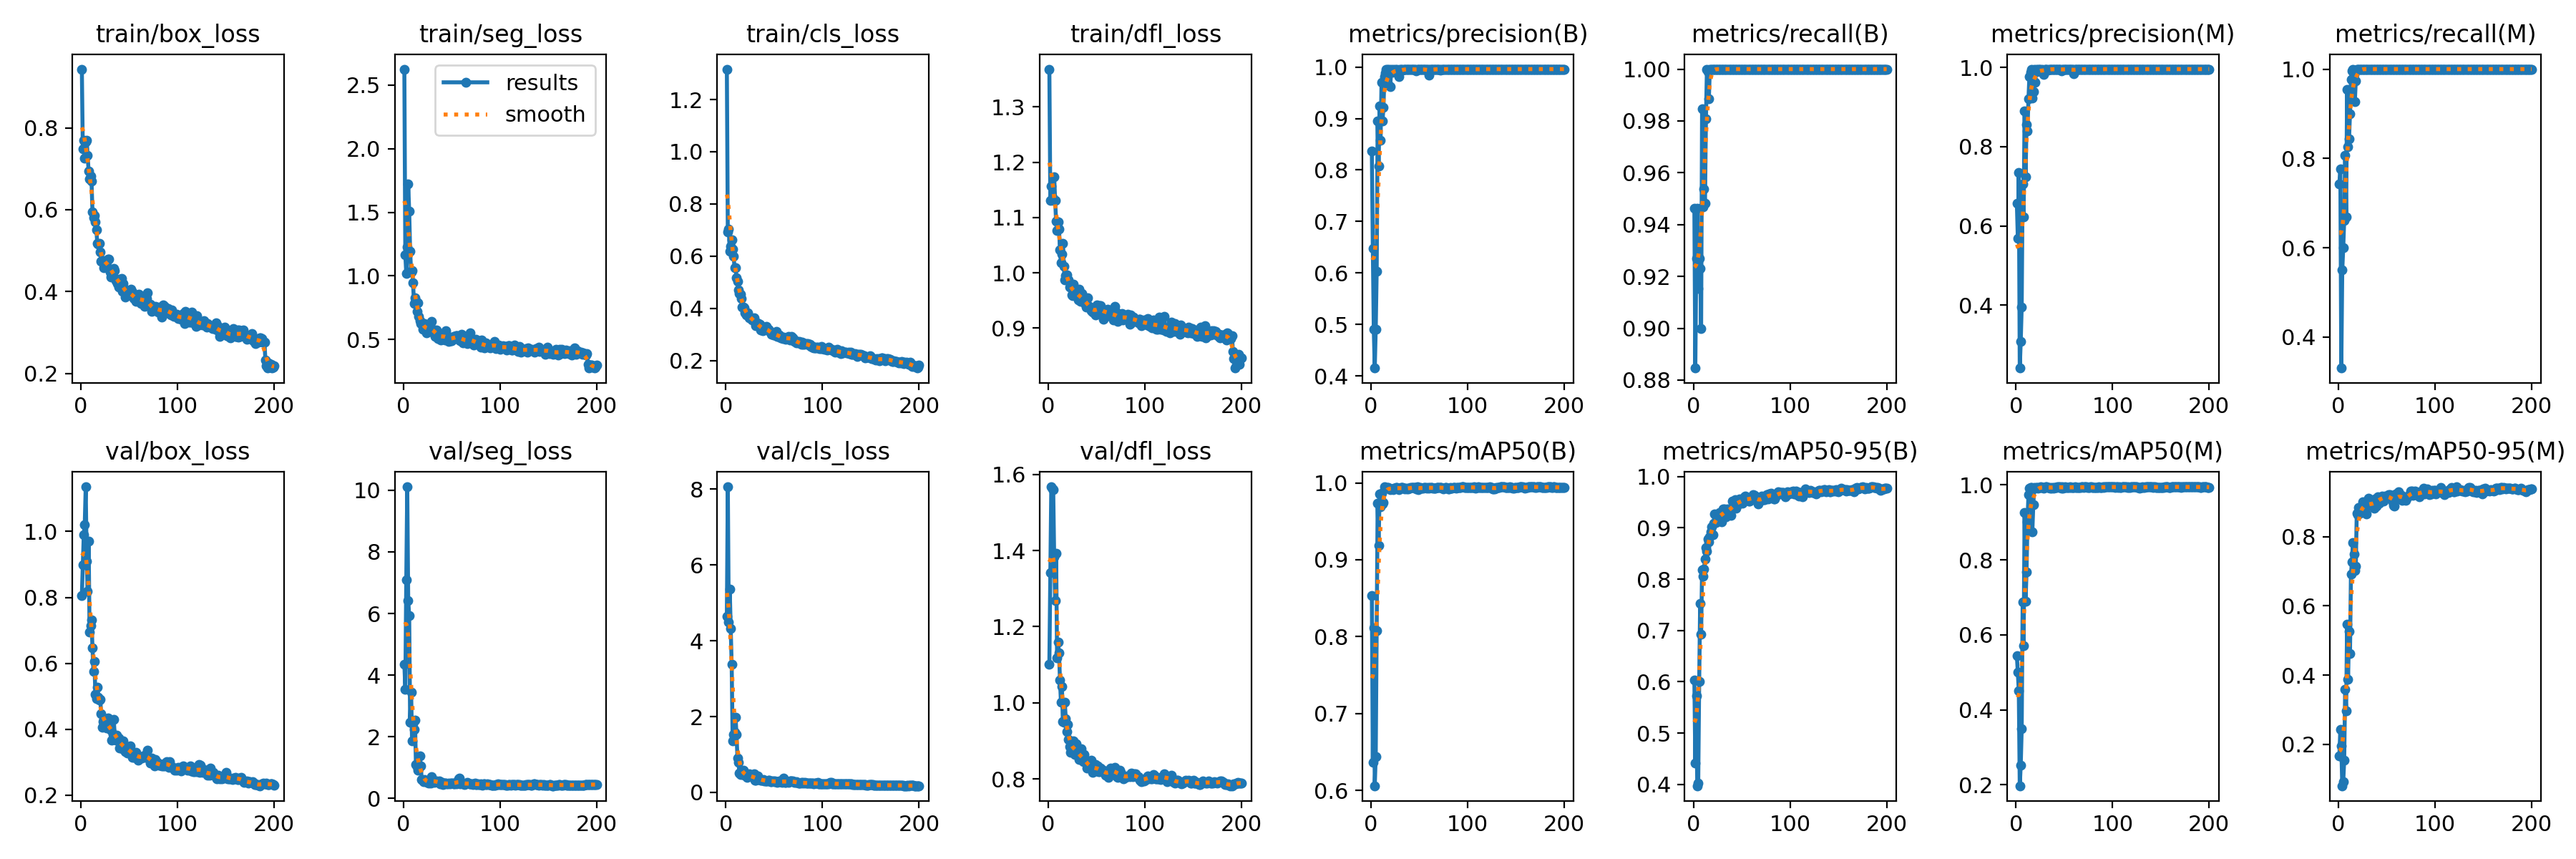

Data behind this chart, as committed beside it:
epoch, time, train/box_loss, train/seg_loss, train/cls_loss, train/dfl_loss, metrics/precision(B), metrics/recall(B), metrics/mAP50(B), metrics/mAP50-95(B), metrics/precision(M), metrics/recall(M), metrics/mAP50(M), metrics/mAP50-95(M), val/box_loss, val/seg_loss, val/cls_loss, val/dfl_loss, lr/pg0, lr/pg1, lr/pg2
1, 23.73, 0.9434, 2.625, 1.316, 1.368, 0.8367, 0.9462, 0.8533, 0.603, 0.6565, 0.7423, 0.5438, 0.1668, 0.8057, 4.351, 4.638, 1.102, 0.0004, 0.0004, 0.0004
2, 36.86, 0.7494, 1.167, 0.6923, 1.131, 0.6479, 0.8846, 0.6363, 0.441, 0.569, 0.7769, 0.4995, 0.2434, 0.898, 3.542, 8.06, 1.343, 0.0008159, 0.0008159, 0.0008159
3, 47.86, 0.7703, 1.018, 0.704, 1.157, 0.4901, 0.9269, 0.8118, 0.5733, 0.735, 0.3308, 0.4508, 0.1944, 0.99, 7.103, 4.488, 1.568, 0.001228, 0.001228, 0.001228
4, 59.03, 0.7253, 1.227, 0.6192, 1.136, 0.4152, 0.9462, 0.6062, 0.3972, 0.2413, 0.55, 0.1973, 0.08018, 1.021, 10.11, 5.352, 1.562, 0.001635, 0.001635, 0.001635
5, 71.5, 0.7661, 1.722, 0.6383, 1.131, 0.4898, 0.9154, 0.6444, 0.4023, 0.3082, 0.6, 0.2519, 0.09259, 1.136, 6.426, 4.318, 1.559, 0.00196, 0.00196, 0.00196
6, 81.3, 0.7699, 1.51, 0.6622, 1.174, 0.6038, 0.9269, 0.8083, 0.6012, 0.3958, 0.6615, 0.3489, 0.1541, 0.9104, 5.933, 3.376, 1.382, 0.00195, 0.00195, 0.00195
7, 93.81, 0.7334, 1.195, 0.6281, 1.131, 0.8948, 0.9231, 0.9733, 0.7527, 0.7066, 0.8077, 0.6882, 0.3591, 0.8182, 2.475, 1.357, 1.268, 0.001941, 0.001941, 0.001941
8, 105, 0.6949, 1.031, 0.5985, 1.093, 0.8072, 0.9, 0.9185, 0.6922, 0.6235, 0.6692, 0.5714, 0.2965, 0.9701, 3.439, 1.524, 1.393, 0.001931, 0.001931, 0.001931
9, 116.1, 0.6756, 1.041, 0.5553, 1.076, 0.9249, 0.9846, 0.9857, 0.8187, 0.8911, 0.9538, 0.9256, 0.5469, 0.6951, 1.856, 1.577, 1.118, 0.001921, 0.001921, 0.001921
10, 128.9, 0.6818, 0.9439, 0.5544, 1.092, 0.8572, 0.9467, 0.9687, 0.8061, 0.7241, 0.8269, 0.6898, 0.3872, 0.7146, 2.419, 1.978, 1.16, 0.001911, 0.001911, 0.001911
11, 138.7, 0.6704, 0.7837, 0.5185, 1.079, 0.9697, 0.9538, 0.987, 0.8197, 0.8556, 0.8434, 0.7675, 0.5273, 0.7308, 2.234, 1.525, 1.13, 0.001901, 0.001901, 0.001901
12, 150.9, 0.595, 0.8302, 0.5034, 1.042, 0.8948, 0.9482, 0.9721, 0.8389, 0.8402, 0.9, 0.9015, 0.462, 0.6476, 2.534, 0.9, 1.06, 0.001891, 0.001891, 0.001891
13, 162, 0.5806, 0.8066, 0.4713, 1.018, 0.9214, 0.9808, 0.9741, 0.8609, 0.9208, 0.9769, 0.9733, 0.6923, 0.5757, 1.102, 0.8001, 1.002, 0.001881, 0.001881, 0.001881
14, 173.1, 0.5859, 0.7193, 0.4566, 1.034, 0.9817, 1, 0.9944, 0.8544, 0.9779, 0.9961, 0.9919, 0.7264, 0.6054, 1.041, 0.5107, 1.043, 0.001871, 0.001871, 0.001871
15, 185.9, 0.5699, 0.7875, 0.4556, 1.053, 0.9886, 0.9991, 0.9928, 0.8787, 0.9886, 0.9991, 0.9928, 0.7824, 0.5065, 0.9222, 0.4643, 0.9505, 0.001861, 0.001861, 0.001861
16, 196.7, 0.5517, 0.6826, 0.4368, 1.011, 0.9947, 0.9885, 0.9926, 0.8725, 0.9947, 0.9885, 0.9926, 0.7506, 0.492, 0.9744, 0.5041, 0.9489, 0.001852, 0.001852, 0.001852
17, 208.5, 0.5173, 0.6474, 0.4051, 0.9878, 0.9955, 1, 0.9943, 0.8828, 0.9227, 0.9269, 0.8742, 0.7031, 0.5283, 1.382, 0.5201, 1.001, 0.001842, 0.001842, 0.001842
18, 220.5, 0.5167, 0.6266, 0.4038, 0.9956, 0.9654, 1, 0.9941, 0.8918, 0.9394, 0.9731, 0.9469, 0.7151, 0.4979, 1.05, 0.5817, 0.9578, 0.001832, 0.001832, 0.001832
19, 230.9, 0.5177, 0.6281, 0.4021, 0.9968, 0.9956, 1, 0.9933, 0.9026, 0.9956, 1, 0.9933, 0.8686, 0.4884, 0.6089, 0.4541, 0.924, 0.001822, 0.001822, 0.001822
20, 243.4, 0.497, 0.5829, 0.3825, 0.9878, 0.9617, 1, 0.9913, 0.8872, 0.9617, 1, 0.9913, 0.8634, 0.4909, 0.5773, 0.4859, 0.9437, 0.001812, 0.001812, 0.001812
21, 254.2, 0.4739, 0.6008, 0.3747, 0.987, 0.9949, 1, 0.9921, 0.909, 0.9949, 1, 0.9921, 0.8835, 0.4472, 0.5421, 0.4793, 0.9041, 0.001802, 0.001802, 0.001802
22, 266.9, 0.4751, 0.6265, 0.378, 0.9741, 0.9893, 1, 0.9922, 0.9276, 0.9893, 1, 0.9922, 0.8684, 0.4055, 0.6103, 0.4041, 0.8842, 0.001792, 0.001792, 0.001792
23, 279.4, 0.4764, 0.5782, 0.3817, 0.9743, 0.9953, 1, 0.9914, 0.9106, 0.9953, 1, 0.9914, 0.879, 0.4232, 0.5625, 0.4102, 0.8693, 0.001782, 0.001782, 0.001782
24, 290.5, 0.4589, 0.5512, 0.3636, 0.9596, 0.9944, 1, 0.9934, 0.9251, 0.9944, 1, 0.9934, 0.8786, 0.4305, 0.5478, 0.4868, 0.8715, 0.001772, 0.001772, 0.001772
25, 301.9, 0.4687, 0.5999, 0.363, 0.959, 0.9955, 1, 0.9935, 0.9214, 0.9955, 1, 0.9935, 0.9006, 0.4103, 0.5118, 0.4439, 0.8804, 0.001762, 0.001762, 0.001762
26, 314.5, 0.4744, 0.5921, 0.3641, 0.9796, 0.9914, 1, 0.9941, 0.9164, 0.9914, 1, 0.9941, 0.8837, 0.4322, 0.4985, 0.4324, 0.8993, 0.001752, 0.001752, 0.001752
27, 324.9, 0.4726, 0.5658, 0.3557, 0.9682, 0.9952, 1, 0.9935, 0.9292, 0.9952, 1, 0.9935, 0.8959, 0.4041, 0.5173, 0.4093, 0.8641, 0.001743, 0.001743, 0.001743
28, 337.1, 0.4789, 0.5735, 0.3583, 0.97, 0.9919, 1, 0.9933, 0.9193, 0.9919, 1, 0.9933, 0.8967, 0.4339, 0.502, 0.4072, 0.8827, 0.001733, 0.001733, 0.001733
29, 348.9, 0.4786, 0.6406, 0.3644, 0.9653, 0.982, 1, 0.9911, 0.9121, 0.982, 1, 0.9911, 0.8651, 0.4153, 0.6957, 0.4811, 0.8921, 0.001723, 0.001723, 0.001723
30, 359.3, 0.4482, 0.5785, 0.3469, 0.9594, 0.9959, 1, 0.9929, 0.933, 0.9959, 1, 0.9929, 0.8881, 0.4024, 0.5996, 0.3261, 0.8691, 0.001713, 0.001713, 0.001713
31, 371.3, 0.4349, 0.5553, 0.3341, 0.9506, 0.9954, 1, 0.994, 0.9363, 0.9954, 1, 0.994, 0.9123, 0.3975, 0.5329, 0.3281, 0.8648, 0.001703, 0.001703, 0.001703
32, 385.6, 0.4513, 0.5765, 0.344, 0.9699, 0.9957, 1, 0.994, 0.9375, 0.9957, 1, 0.994, 0.8948, 0.3656, 0.5196, 0.3345, 0.85, 0.001693, 0.001693, 0.001693
33, 396, 0.4364, 0.5264, 0.3382, 0.9482, 0.9942, 1, 0.9935, 0.9274, 0.9942, 1, 0.9935, 0.8915, 0.3836, 0.5555, 0.4363, 0.8502, 0.001683, 0.001683, 0.001683
34, 408.2, 0.4564, 0.5779, 0.3416, 0.9509, 0.9957, 1, 0.9934, 0.9217, 0.9957, 1, 0.9934, 0.9001, 0.4302, 0.5655, 0.3572, 0.8793, 0.001673, 0.001673, 0.001673
35, 418.5, 0.4518, 0.5449, 0.3395, 0.963, 0.9955, 1, 0.992, 0.9367, 0.9955, 1, 0.992, 0.8986, 0.3824, 0.5311, 0.3467, 0.8544, 0.001663, 0.001663, 0.001663
36, 430.7, 0.4259, 0.5093, 0.3176, 0.9566, 0.9957, 1, 0.9927, 0.9357, 0.9957, 1, 0.9927, 0.8876, 0.367, 0.5491, 0.329, 0.8458, 0.001654, 0.001654, 0.001654
37, 442.4, 0.4289, 0.5191, 0.3242, 0.9539, 0.9957, 1, 0.9917, 0.9329, 0.9957, 1, 0.9917, 0.8827, 0.3819, 0.5595, 0.3141, 0.8644, 0.001644, 0.001644, 0.001644
38, 452.8, 0.4194, 0.5258, 0.3142, 0.9442, 0.9957, 1, 0.9931, 0.9357, 0.9957, 1, 0.9931, 0.9099, 0.3674, 0.4677, 0.3205, 0.8494, 0.001634, 0.001634, 0.001634
39, 465.2, 0.4117, 0.4958, 0.3169, 0.9379, 0.995, 1, 0.9919, 0.9241, 0.995, 1, 0.9919, 0.8893, 0.3734, 0.5233, 0.3396, 0.8445, 0.001624, 0.001624, 0.001624
40, 475.3, 0.4306, 0.5406, 0.3276, 0.9436, 0.9959, 1, 0.993, 0.9526, 0.9959, 1, 0.993, 0.9078, 0.3436, 0.5194, 0.3056, 0.8289, 0.001614, 0.001614, 0.001614
41, 487.8, 0.4245, 0.5293, 0.3187, 0.9546, 0.9959, 1, 0.9937, 0.9416, 0.9959, 1, 0.9937, 0.9157, 0.3564, 0.443, 0.3068, 0.836, 0.001604, 0.001604, 0.001604
42, 499.5, 0.4312, 0.5332, 0.3314, 0.9399, 0.9959, 1, 0.9939, 0.9437, 0.9959, 1, 0.9939, 0.8969, 0.3599, 0.4824, 0.3037, 0.8381, 0.001594, 0.001594, 0.001594
43, 509.9, 0.4006, 0.4961, 0.3176, 0.9363, 0.9959, 1, 0.9943, 0.9547, 0.9959, 1, 0.9943, 0.9056, 0.3404, 0.4876, 0.2997, 0.8306, 0.001584, 0.001584, 0.001584
44, 522.6, 0.4204, 0.5679, 0.3206, 0.9313, 0.9956, 1, 0.9943, 0.9382, 0.9956, 1, 0.9943, 0.9111, 0.3642, 0.4861, 0.3108, 0.8498, 0.001574, 0.001574, 0.001574
45, 533.5, 0.4061, 0.5243, 0.314, 0.9363, 0.9958, 1, 0.994, 0.9488, 0.9958, 1, 0.994, 0.9175, 0.344, 0.4786, 0.3123, 0.8257, 0.001564, 0.001564, 0.001564
46, 544.9, 0.3869, 0.5002, 0.3081, 0.9286, 0.9959, 1, 0.994, 0.9524, 0.9959, 1, 0.994, 0.915, 0.3328, 0.4768, 0.2806, 0.8171, 0.001554, 0.001554, 0.001554
47, 557.6, 0.3984, 0.4855, 0.2996, 0.9355, 0.9922, 1, 0.9919, 0.946, 0.9922, 1, 0.9919, 0.9039, 0.3443, 0.491, 0.2894, 0.8232, 0.001545, 0.001545, 0.001545
48, 568, 0.3963, 0.5208, 0.3061, 0.9263, 0.9954, 1, 0.9946, 0.9568, 0.9954, 1, 0.9946, 0.9181, 0.3281, 0.4682, 0.2937, 0.8266, 0.001535, 0.001535, 0.001535
49, 579.8, 0.3929, 0.4925, 0.2972, 0.9239, 0.9959, 1, 0.9916, 0.9493, 0.9959, 1, 0.9916, 0.912, 0.3446, 0.4987, 0.2989, 0.8375, 0.001525, 0.001525, 0.001525
50, 591.9, 0.3995, 0.492, 0.2976, 0.942, 0.9958, 1, 0.9926, 0.9501, 0.9958, 1, 0.9926, 0.9134, 0.3427, 0.4979, 0.2878, 0.8327, 0.001515, 0.001515, 0.001515
51, 602.2, 0.3917, 0.5031, 0.3002, 0.9301, 0.9958, 1, 0.9942, 0.9482, 0.9958, 1, 0.9942, 0.9171, 0.3497, 0.496, 0.2932, 0.8338, 0.001505, 0.001505, 0.001505
52, 614.2, 0.4056, 0.5274, 0.3123, 0.9389, 0.9953, 1, 0.9931, 0.9557, 0.9953, 1, 0.9931, 0.921, 0.3246, 0.4686, 0.2877, 0.8189, 0.001495, 0.001495, 0.001495
53, 625.2, 0.3982, 0.5206, 0.2933, 0.9412, 0.9946, 1, 0.9932, 0.9603, 0.9946, 1, 0.9932, 0.9225, 0.3135, 0.4668, 0.2725, 0.8187, 0.001485, 0.001485, 0.001485
54, 637.3, 0.3891, 0.5325, 0.2925, 0.9402, 0.9959, 1, 0.993, 0.9616, 0.9959, 1, 0.993, 0.916, 0.3221, 0.5113, 0.2737, 0.829, 0.001475, 0.001475, 0.001475
55, 649.4, 0.3834, 0.5295, 0.2968, 0.9339, 0.9956, 1, 0.9937, 0.956, 0.9956, 1, 0.9937, 0.917, 0.3155, 0.4763, 0.2937, 0.8203, 0.001465, 0.001465, 0.001465
56, 659.5, 0.3816, 0.529, 0.2939, 0.931, 0.9959, 1, 0.9944, 0.9547, 0.9959, 1, 0.9944, 0.9, 0.3254, 0.5297, 0.2795, 0.821, 0.001455, 0.001455, 0.001455
57, 671.8, 0.3764, 0.5018, 0.2872, 0.9161, 0.9958, 1, 0.9938, 0.9524, 0.9958, 1, 0.9938, 0.8903, 0.3306, 0.6244, 0.2847, 0.8232, 0.001446, 0.001446, 0.001446
58, 682.2, 0.3785, 0.4971, 0.2897, 0.9273, 0.9958, 1, 0.9929, 0.952, 0.9958, 1, 0.9929, 0.8887, 0.3202, 0.6483, 0.2665, 0.8187, 0.001436, 0.001436, 0.001436
59, 693.5, 0.3785, 0.4907, 0.2843, 0.932, 0.9956, 1, 0.9938, 0.9593, 0.9956, 1, 0.9938, 0.9231, 0.3052, 0.4647, 0.273, 0.8099, 0.001426, 0.001426, 0.001426
60, 705.7, 0.3937, 0.5438, 0.2889, 0.9331, 0.9847, 1, 0.9932, 0.9552, 0.9847, 1, 0.9932, 0.9123, 0.3145, 0.4891, 0.3701, 0.8187, 0.001416, 0.001416, 0.001416
... 140 more rows
